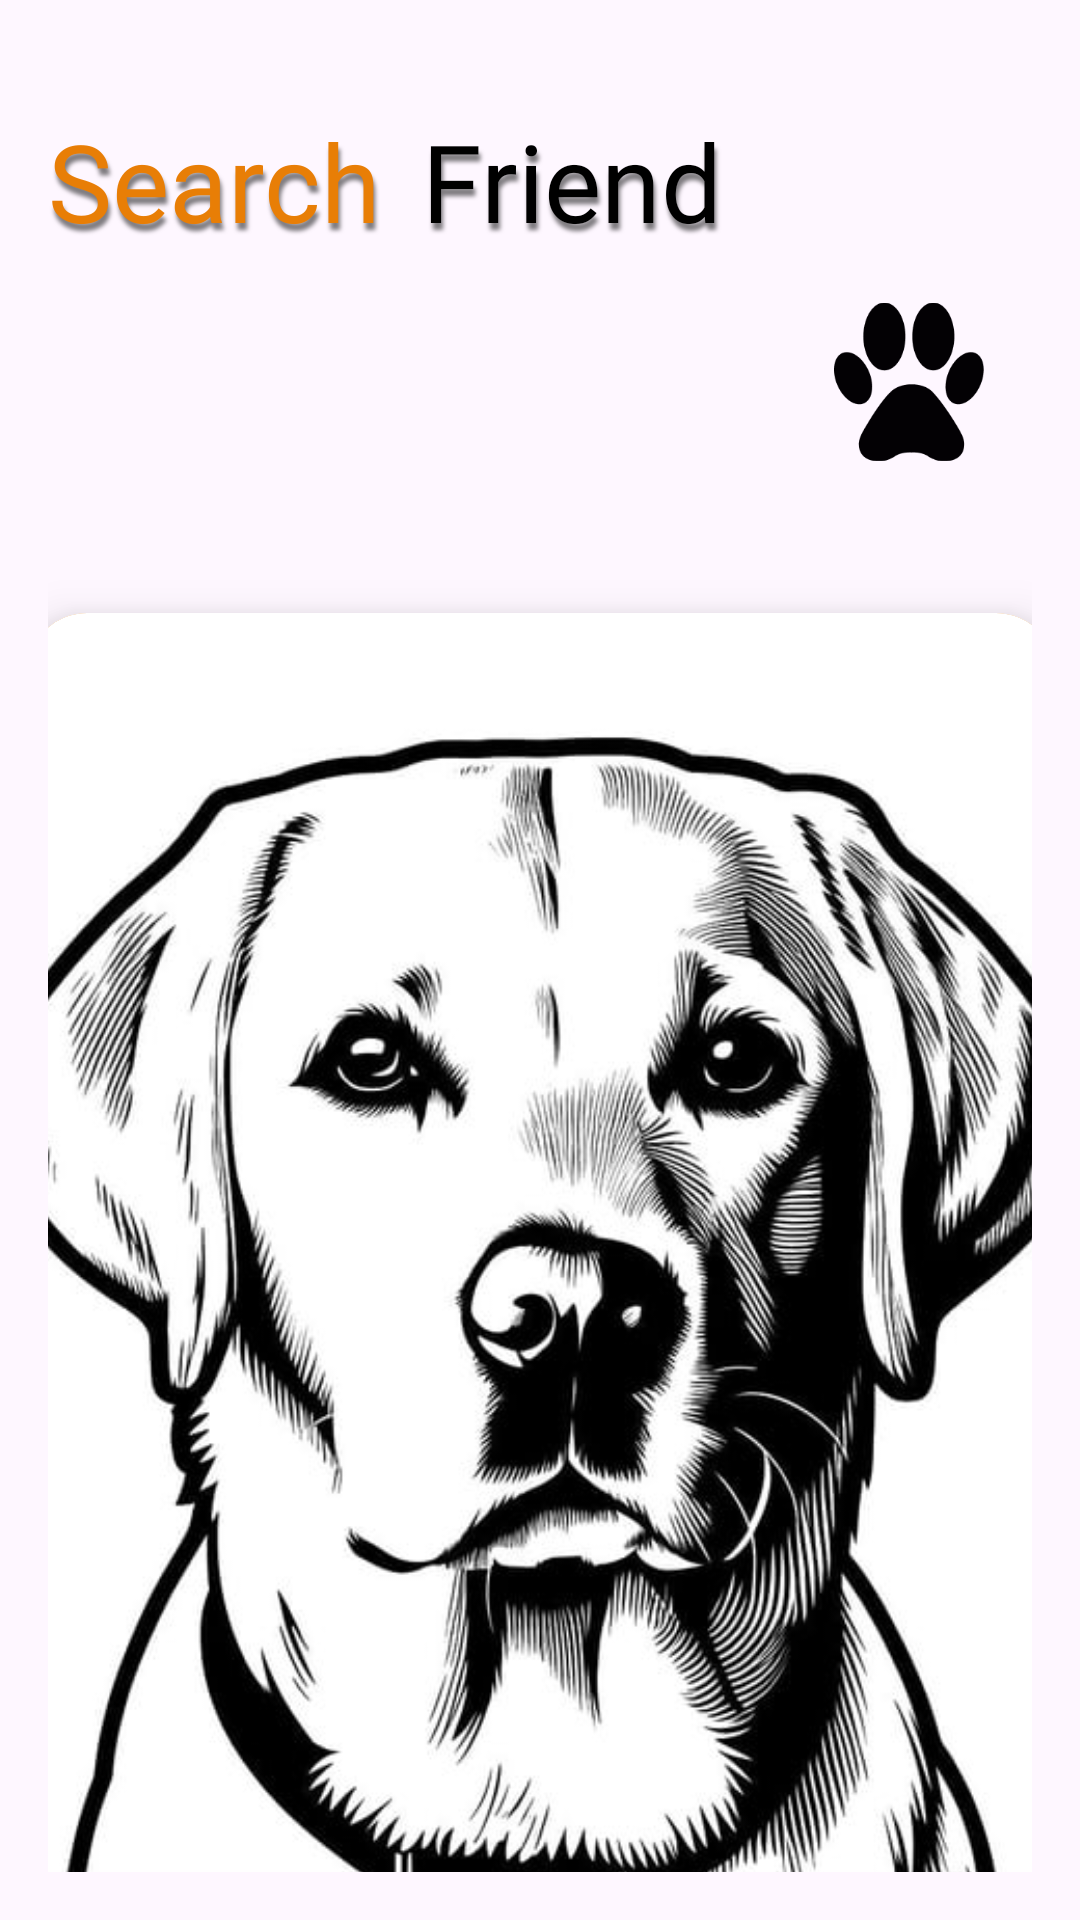

Android layout source for this screen:
<!-- AndroidManifest.xml: application theme Theme.Dog -->
<!-- res/layout/activity_random_dog.xml -->
<androidx.constraintlayout.widget.ConstraintLayout
    xmlns:android="http://schemas.android.com/apk/res/android"
    xmlns:app="http://schemas.android.com/apk/res-auto"
    xmlns:tools="http://schemas.android.com/tools"
    android:id="@+id/main"
    android:layout_width="match_parent"
    android:layout_height="match_parent"
    android:orientation="vertical"
    android:padding="16dp"
    tools:context=".ui.random.presenter.RandomDogActivity">

    
    <LinearLayout
        android:id="@+id/title_about_us"
        android:layout_width="match_parent"
        android:layout_height="wrap_content"
        android:layout_marginTop="20dp"
        android:orientation="horizontal"
        app:layout_constraintEnd_toEndOf="parent"
        app:layout_constraintStart_toStartOf="parent"
        app:layout_constraintTop_toTopOf="parent">

        
        <TextView
            android:layout_width="wrap_content"
            android:layout_height="wrap_content"
            android:elevation="5dp"
            android:fontFamily="@font/roboto_black"
            android:shadowColor="#80000000"
            android:shadowDx="2"
            android:shadowDy="7"
            android:shadowRadius="3"
            android:text="Search"
            android:textColor="@color/orange"
            android:textSize="36sp" />

        <TextView
            android:layout_width="wrap_content"
            android:layout_height="wrap_content"
            android:layout_marginStart="5dp"
            android:fontFamily="@font/roboto_black"
            android:shadowColor="#80000000"
            android:shadowDx="2"
            android:shadowDy="7"
            android:shadowRadius="3"
            android:text=" Friend"
            android:textColor="@color/black"
            android:textSize="36sp" />
    </LinearLayout>

    <ImageView
        android:id="@+id/ic_search_random"
        android:layout_width="50dp"
        android:layout_height="54dp"
        android:layout_marginTop="16dp"
        android:layout_marginEnd="16dp"
        android:src="@drawable/ic_paw"
        app:layout_constraintEnd_toEndOf="parent"
        app:layout_constraintTop_toBottomOf="@+id/title_about_us" />

    <androidx.cardview.widget.CardView
        android:id="@+id/cardView"
        android:layout_width="343dp"
        android:layout_height="443dp"
        android:layout_marginStart="16dp"
        android:layout_marginTop="50dp"
        android:layout_marginEnd="16dp"
        app:cardBackgroundColor="@color/orange"
        app:cardCornerRadius="20dp"
        app:cardElevation="10dp"
        app:layout_constraintEnd_toEndOf="parent"
        app:layout_constraintStart_toStartOf="parent"
        app:layout_constraintTop_toBottomOf="@+id/ic_search_random">

        
        <ImageView
            android:id="@+id/imageView_randomActivity"
            android:layout_width="match_parent"
            android:layout_height="match_parent"
            android:src="@drawable/dog_predeterminado"
            android:scaleType="centerCrop"
            android:elevation="3dp"
            app:layout_constraintBottom_toBottomOf="parent"
            app:layout_constraintEnd_toEndOf="parent"
            app:layout_constraintStart_toStartOf="parent"
            app:layout_constraintTop_toTopOf="parent" />
    </androidx.cardview.widget.CardView>

    <androidx.constraintlayout.widget.Guideline
        android:id="@+id/gl_end"
        android:layout_width="wrap_content"
        android:layout_height="10dp"
        android:orientation="horizontal"
        app:layout_constraintGuide_percent="0.8">
    </androidx.constraintlayout.widget.Guideline>

    
    <ImageView
        android:id="@+id/return_button"
        android:layout_width="wrap_content"
        android:layout_height="wrap_content"
        android:layout_marginStart="16dp"
        android:layout_marginEnd="16dp"
        android:src="@drawable/ic_button_return"
        app:layout_constraintEnd_toEndOf="parent"
        app:layout_constraintStart_toStartOf="parent"
        app:layout_constraintTop_toTopOf="@+id/gl_end" />

    <RelativeLayout
        android:id="@+id/loading_screen"
        android:layout_width="match_parent"
        android:layout_height="match_parent"
        android:background="#48000000"
        android:gravity="center"
        android:visibility="gone">

        <ProgressBar
            android:layout_width="150dp"
            android:layout_height="150dp" />
    </RelativeLayout>
</androidx.constraintlayout.widget.ConstraintLayout>
<!-- resources referenced by this layout -->
<resources>
  <color name="black">#FF000000</color>
  <color name="orange">#E87E06</color>
  <!-- drawable dog_predeterminado: jpg bitmap (drawable, 57960 bytes) -->
  <!-- drawable ic_button_return: png bitmap (drawable, 3934 bytes) -->
  <!-- drawable ic_paw: png bitmap (drawable, 6276 bytes) -->
  <style name="Theme.Dog" parent="Base.Theme.Dog" />
  <style name="Base.Theme.Dog" parent="Theme.Material3.DayNight.NoActionBar">
          <item name="colorOnPrimary">@color/white</item>
          <item name="android:forceDarkAllowed" tools:targetApi="q">false</item>
          
          
      </style>
  <color name="white">#FFFFFFFF</color>
</resources>
